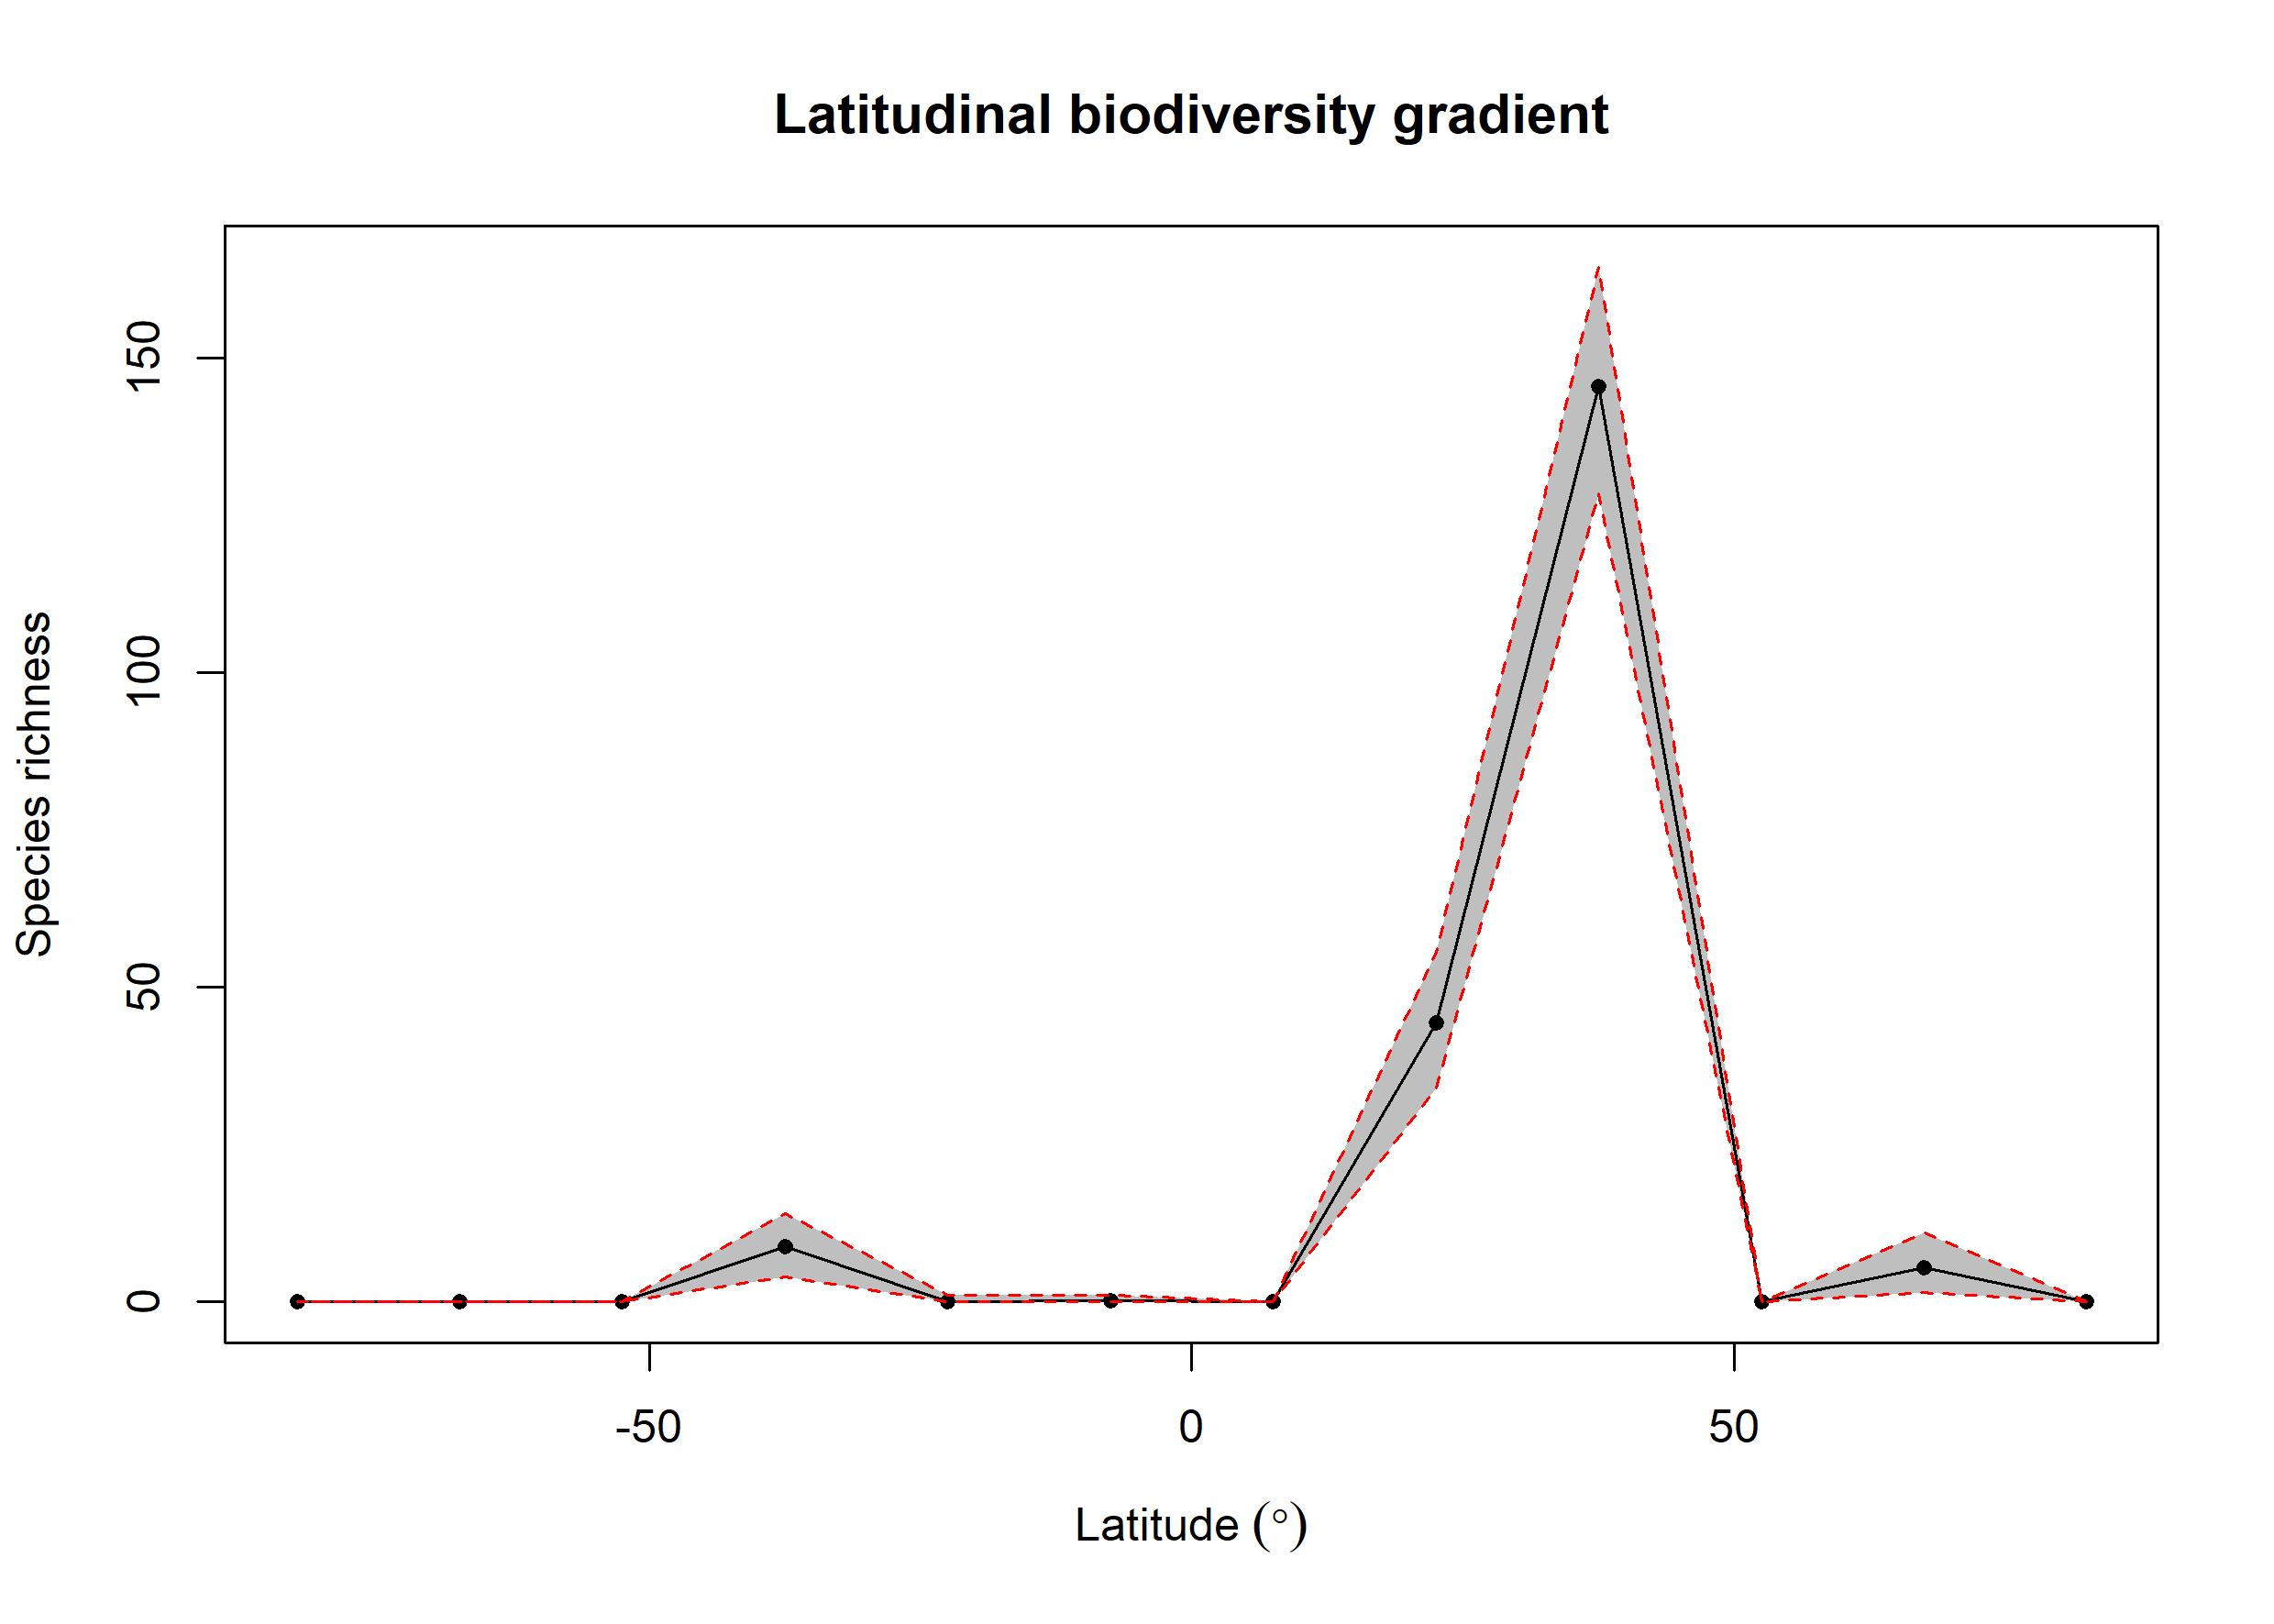

The table this chart was drawn from, first rows:
bin, max, min, mid, hemisphere, mean_richness, CI.Lower, CI.Upper
1, 90, 75, 82.5, N, 0, 0, 0
2, 75, 60, 67.5, N, 5.48, 1.475, 11
3, 60, 45, 52.5, N, 0, 0, 0
4, 45, 30, 37.5, N, 145.6, 128.5, 164.5
5, 30, 15, 22.5, N, 44.31, 34, 55.52
6, 15, 0, 7.5, N, 0.01, 0, 0
7, 0, -15, -7.5, S, 0.14, 0, 1
8, -15, -30, -22.5, S, 0.1, 0, 1
9, -30, -45, -37.5, S, 8.78, 4, 14
10, -45, -60, -52.5, S, 0, 0, 0
11, -60, -75, -67.5, S, 0, 0, 0
12, -75, -90, -82.5, S, 0, 0, 0
